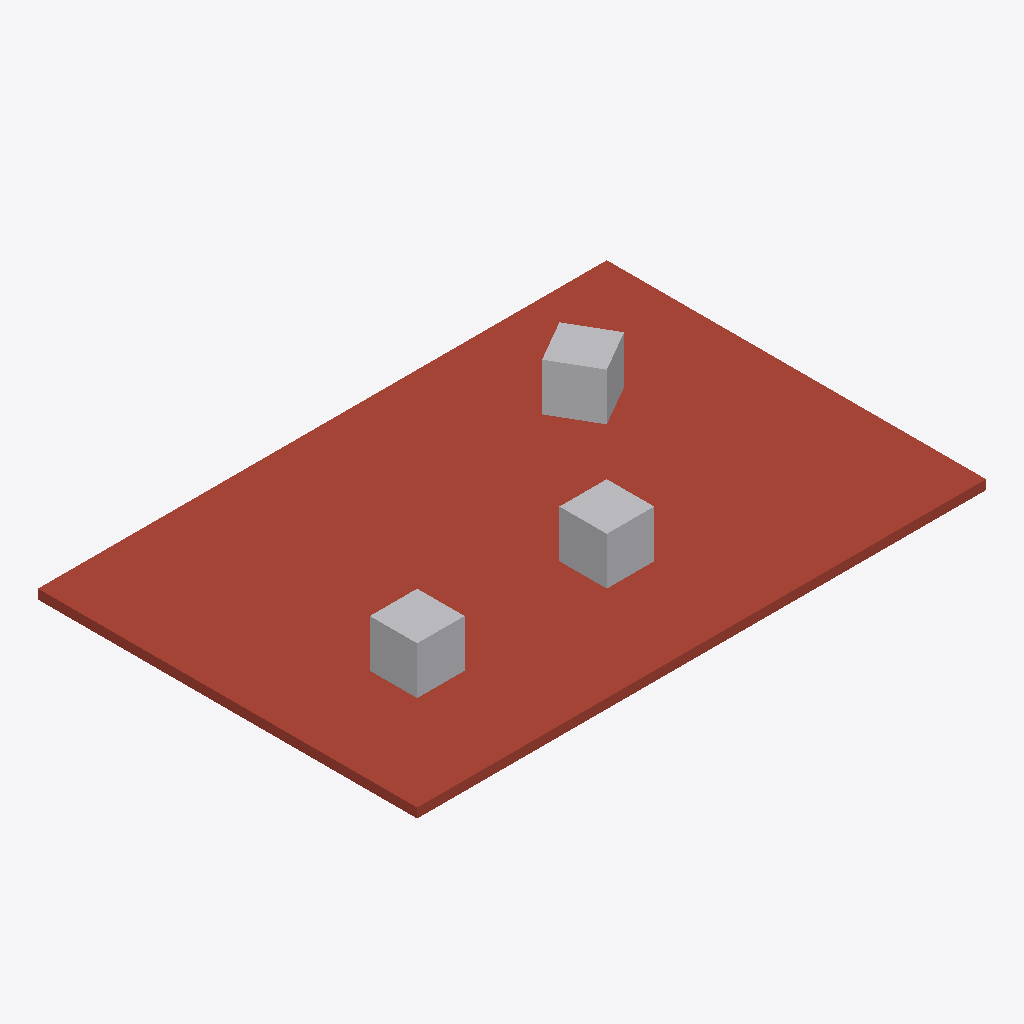
Isometric view of an IFC building model (IFC-SPF (STEP), schema IFC4, length unit metre), seen from the south-west, elements coloured by IFC class: 3 other elements (light grey), 1 roof (red-brown).
Extent 12.0 m × 8.0 m × 1.2 m (x, y, z). Storeys (1): Piano terra at 0.00 m. Elements (4): 3 IfcBuildingElementProxy, 1 IfcSlab.

HEADER;
FILE_DESCRIPTION(('ViewDefinition [ReferenceView_V1.2]'),'2;1');
FILE_NAME('mappato-ripetuto.ifc','2026-11-13T00:00:00',(''),(''),'','mappature','');
FILE_SCHEMA(('IFC4'));
ENDSEC;
DATA;
#6=IFCPROJECT('0000000000000000000401',$,'Mappato ripetuto',$,$,$,$,(#5),#2);
#8=IFCSITE('0000000000000000000402',$,'Default',$,$,#7,$,$,.ELEMENT.,$,$,0.0,$,$);
#10=IFCBUILDING('0000000000000000000403',$,'Edificio',$,$,#9,$,$,.ELEMENT.,$,$,$);
#12=IFCBUILDINGSTOREY('0000000000000000000404',$,'Piano terra',$,$,#11,$,$,.ELEMENT.,0.0);
#34=IFCSLAB('0000000000000000000408',$,'COPERTURA',$,$,#16,#33,$,.ROOF.);
#96=IFCBUILDINGELEMENTPROXY('0000000000000000000409',$,'UNITA_A',$,$,#95,#92,$,$);
#106=IFCBUILDINGELEMENTPROXY('0000000000000000000410',$,'UNITA_B',$,$,#105,#102,$,$);
#116=IFCBUILDINGELEMENTPROXY('0000000000000000000411',$,'UNITA_C',$,$,#115,#112,$,$);
ENDSEC;
